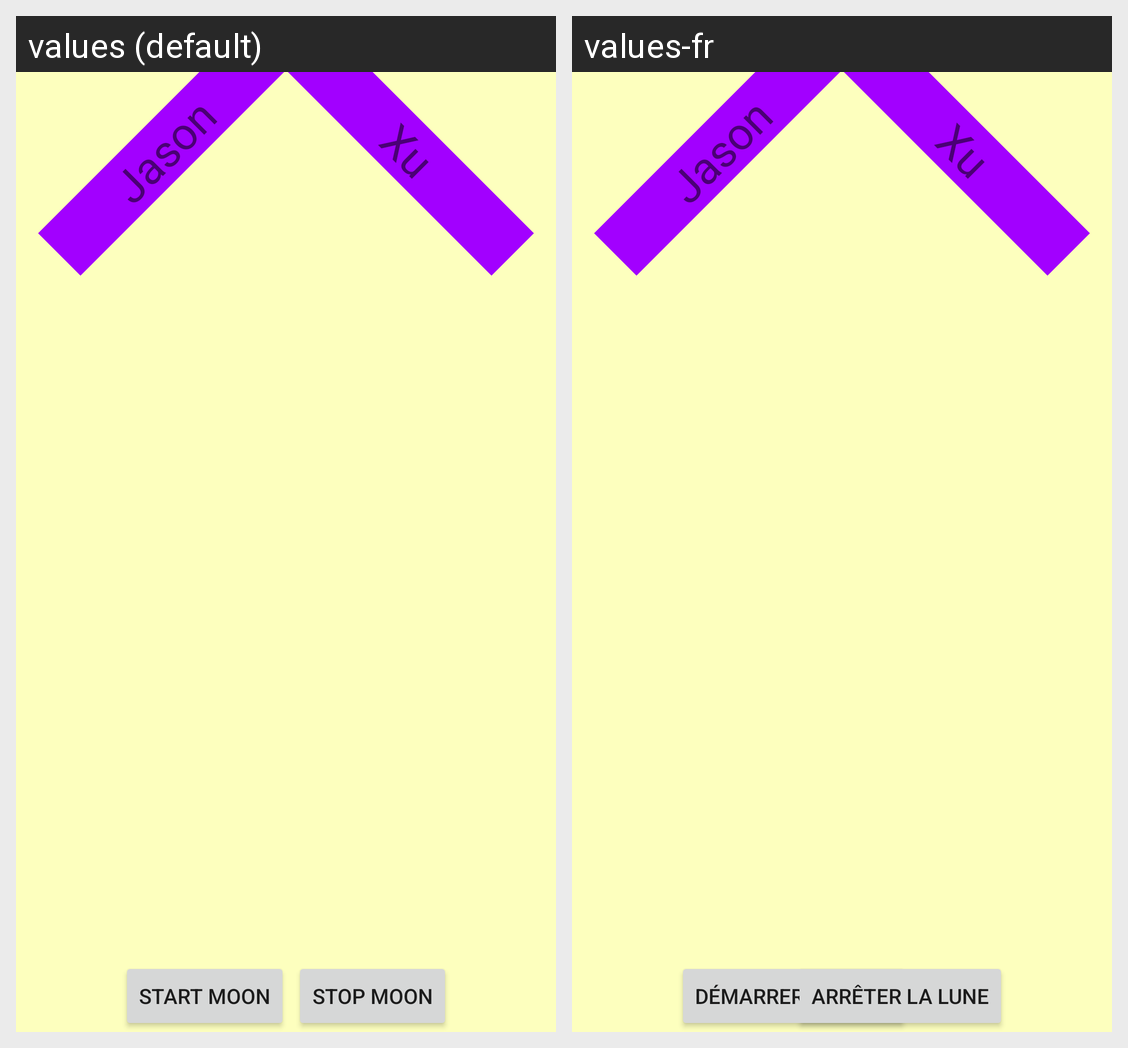

Here is an Android app screen in its default locale and in the app's own translations. Write out the translated-string differences for the strings that appear on this screen.
Android screen res/layout/fragment_s991545529.xml rendered under 2 locales, left to right: values (default), values-fr. Device: Nexus 5 (rendered at 1080×1920; each locale shown at half size, 540×960, under a caption strip naming it); theme Theme.JasonAssign3.
Strings drawn on this screen, with the default value and each locale's value (text and hints the layout hard-codes, and strings that could not be matched under every locale, appear in the picture but are not listed):

first_name
  values: Jason
  values-fr: Jason

last_name
  values: Xu
  values-fr: Xu

start_moon
  values: Start Moon
  values-fr: Démarrer la Lune

stop_moon
  values: Stop Moon
  values-fr: Arrêter la Lune
